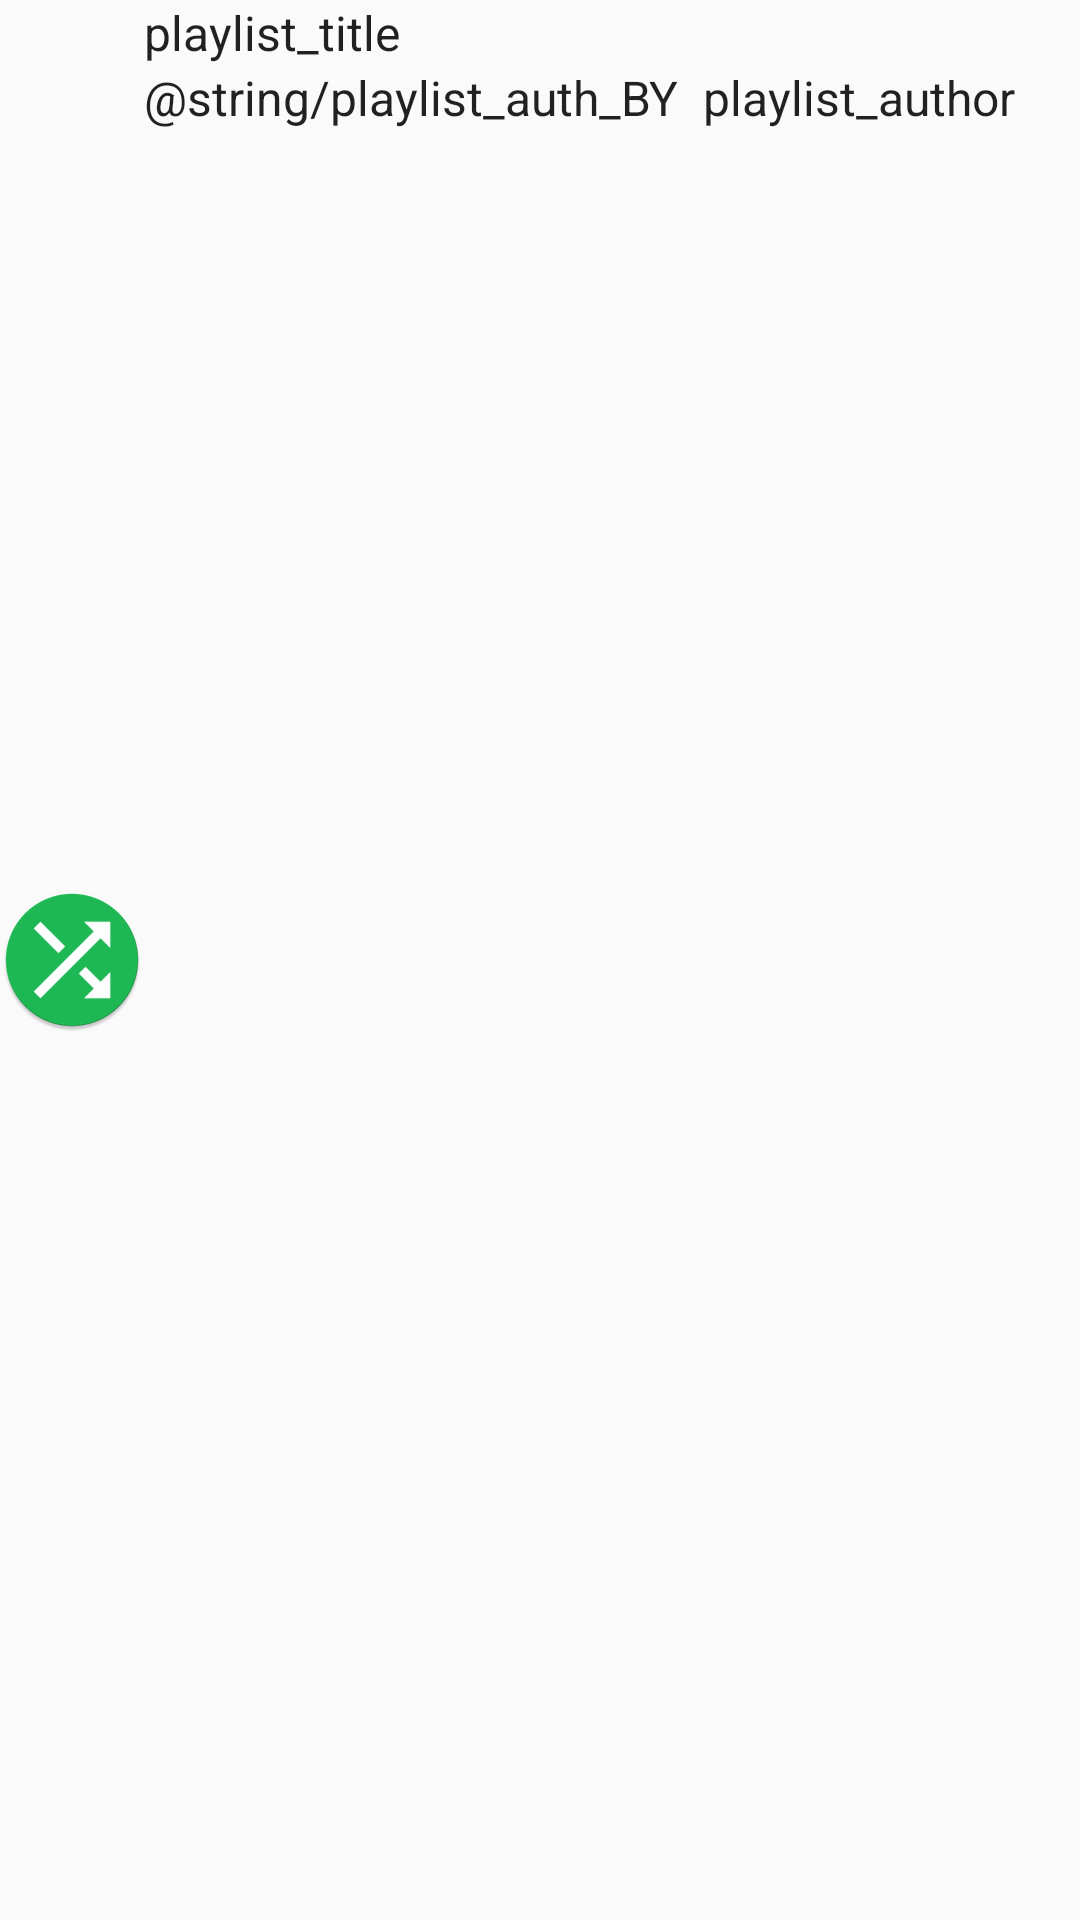

Write the Android layout XML for this screen, with the resource values it uses.
<!-- AndroidManifest.xml: application theme AppTheme -->
<!-- res/layout/fragment_playlist_item.xml -->
<?xml version="1.0" encoding="utf-8"?>
<android.support.constraint.ConstraintLayout xmlns:android="http://schemas.android.com/apk/res/android"
    xmlns:app="http://schemas.android.com/apk/res-auto"
    xmlns:tools="http://schemas.android.com/tools"
    android:id="@+id/playlist_layout"
    android:layout_width="match_parent"
    android:layout_height="wrap_content">

    <ImageView
        android:id="@+id/track_album_img"
        android:layout_width="wrap_content"
        android:layout_height="wrap_content"
        app:layout_constraintBottom_toBottomOf="parent"
        app:layout_constraintStart_toStartOf="parent"
        app:layout_constraintTop_toTopOf="parent"
        app:srcCompat="@mipmap/ic_launcher_round" />

    <TextView
        android:id="@+id/track_title"
        android:layout_width="wrap_content"
        android:layout_height="wrap_content"
        android:text="playlist_title"
        android:textAppearance="?attr/textAppearanceListItem"
        app:layout_constraintStart_toEndOf="@+id/track_album_img"
        app:layout_constraintTop_toTopOf="parent" />

    <TextView
        android:id="@+id/textView_BY"
        android:layout_width="wrap_content"
        android:layout_height="wrap_content"
        android:text="@string/playlist_auth_BY"
        android:textAppearance="?attr/textAppearanceListItem"
        app:layout_constraintStart_toEndOf="@+id/track_album_img"
        app:layout_constraintTop_toBottomOf="@+id/track_title" />

    <TextView
        android:id="@+id/playlist_author"
        android:layout_width="wrap_content"
        android:layout_height="wrap_content"
        android:layout_marginStart="8dp"
        android:layout_marginLeft="8dp"
        android:text="playlist_author"
        android:textAppearance="?attr/textAppearanceListItem"
        app:layout_constraintStart_toEndOf="@+id/textView_BY"
        app:layout_constraintTop_toBottomOf="@+id/track_title" />

</android.support.constraint.ConstraintLayout>
<!-- resources referenced by this layout -->
<resources>
  <!-- mipmap ic_launcher_round: png bitmap (mipmap-hdpi, 3372 bytes) -->
  <style name="AppTheme" parent="Theme.AppCompat.DayNight.NoActionBar">
          
          <item name="colorPrimary">@color/colorPrimary</item>
          <item name="colorPrimaryDark">@color/colorPrimaryDark</item>
          <item name="colorAccent">@color/colorAccent</item>
      </style>
  <color name="colorPrimary">#1DB954</color>
  <color name="colorPrimaryDark">#00574B</color>
  <color name="colorAccent">#D81B60</color>
</resources>
